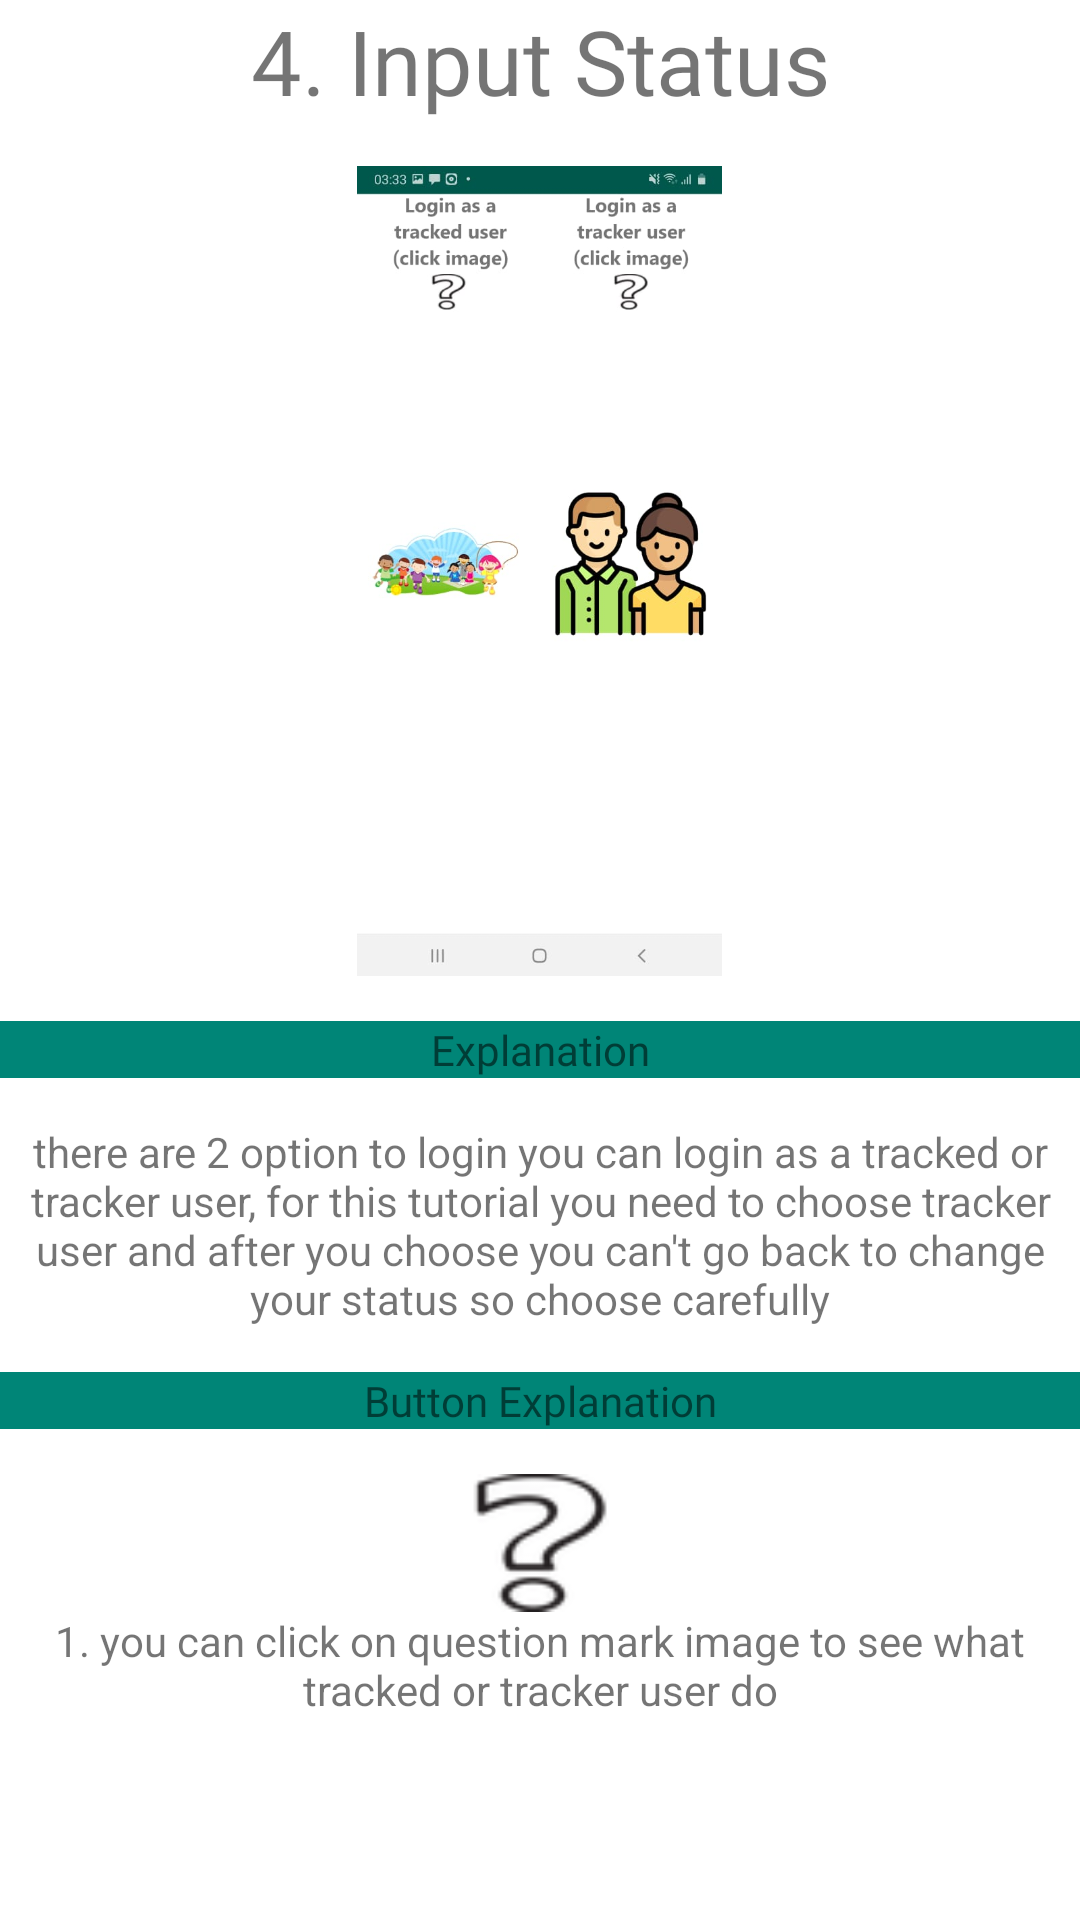

Produce the Android XML layout that renders to this screen, including the resource entries it uses.
<!-- AndroidManifest.xml: application theme AppTheme -->
<!-- res/layout/fragment_guide_input_status.xml -->
<?xml version="1.0" encoding="utf-8"?>
<FrameLayout xmlns:android="http://schemas.android.com/apk/res/android"
    xmlns:app="http://schemas.android.com/apk/res-auto"
    xmlns:tools="http://schemas.android.com/tools"
    android:layout_width="match_parent"
    android:layout_height="match_parent"
    tools:context=".manual.GuideInputStatus">

    <ScrollView
        android:layout_width="match_parent"
        android:layout_height="match_parent">

        <RelativeLayout
            android:layout_width="match_parent"
            android:layout_height="match_parent">

            <TextView
                android:id="@+id/textView16"
                android:layout_width="match_parent"
                android:layout_height="wrap_content"
                android:fontFamily="@font/bold"
                android:text="4. Input Status"
                android:textAlignment="center"
                android:textSize="30sp" />

            <ImageView
                android:id="@+id/imageView"
                android:layout_width="183dp"
                android:layout_height="270dp"
                android:layout_below="@id/textView16"
                android:layout_centerHorizontal="true"
                android:layout_marginTop="15dp"
                android:src="@drawable/guideinputstatus" />

            <TextView
                android:id="@+id/tv_exp"
                android:layout_width="match_parent"
                android:layout_height="wrap_content"
                android:layout_below="@id/imageView"
                android:layout_marginTop="15dp"
                android:fontFamily="@font/bold"
                android:textAlignment="center"
                android:text="Explanation"
                android:background="@color/colorPrimary"
                android:layout_centerHorizontal="true"/>

            <TextView
                android:id="@+id/tv_exp_stats"
                android:layout_width="match_parent"
                android:layout_height="wrap_content"
                android:layout_marginTop="15dp"
                android:textAlignment="center"
                android:text="there are 2 option to login you can login as a tracked or tracker user, for this tutorial you need to choose tracker user and after you choose you can't go back to change your status so choose carefully"
                android:layout_below="@id/tv_exp"/>

            <TextView
                android:id="@+id/tv_btn_exp"
                android:layout_width="match_parent"
                android:layout_height="wrap_content"
                android:layout_below="@id/tv_exp_stats"
                android:layout_marginTop="15dp"
                android:fontFamily="@font/bold"
                android:textAlignment="center"
                android:text="Button Explanation"
                android:background="@color/colorPrimary"
                android:layout_centerHorizontal="true"/>

            <RelativeLayout
                android:layout_width="match_parent"
                android:layout_height="wrap_content"
                android:layout_below="@id/tv_btn_exp">

                <ImageView
                    android:id="@+id/imageView2"
                    android:layout_width="46dp"
                    android:layout_height="46dp"
                    android:src="@drawable/questionmark"
                    android:layout_marginTop="15dp"
                    android:layout_centerHorizontal="true"/>

                <TextView
                    android:layout_width="match_parent"
                    android:layout_height="wrap_content"
                    android:text="1. you can click on question mark image to see what tracked or tracker user do"
                    android:layout_below="@id/imageView2"
                    android:textAlignment="center"/>
            </RelativeLayout>

        </RelativeLayout>

    </ScrollView>

</FrameLayout>
<!-- resources referenced by this layout -->
<resources>
  <color name="colorPrimary">#008577</color>
  <!-- drawable guideinputstatus: jpeg bitmap (drawable-xxhdpi, 34030 bytes) -->
  <!-- drawable questionmark: png bitmap (drawable-v24, 1804 bytes) -->
  <style name="AppTheme" parent="Theme.MaterialComponents.Light.NoActionBar">
          
          <item name="colorPrimary">@color/colorPrimary</item>
          <item name="colorPrimaryDark">@color/colorPrimaryDark</item>
          <item name="colorAccent">@color/colorAccent</item>
      </style>
  <color name="colorPrimaryDark">#00574B</color>
  <color name="colorAccent">#D81B60</color>
</resources>
